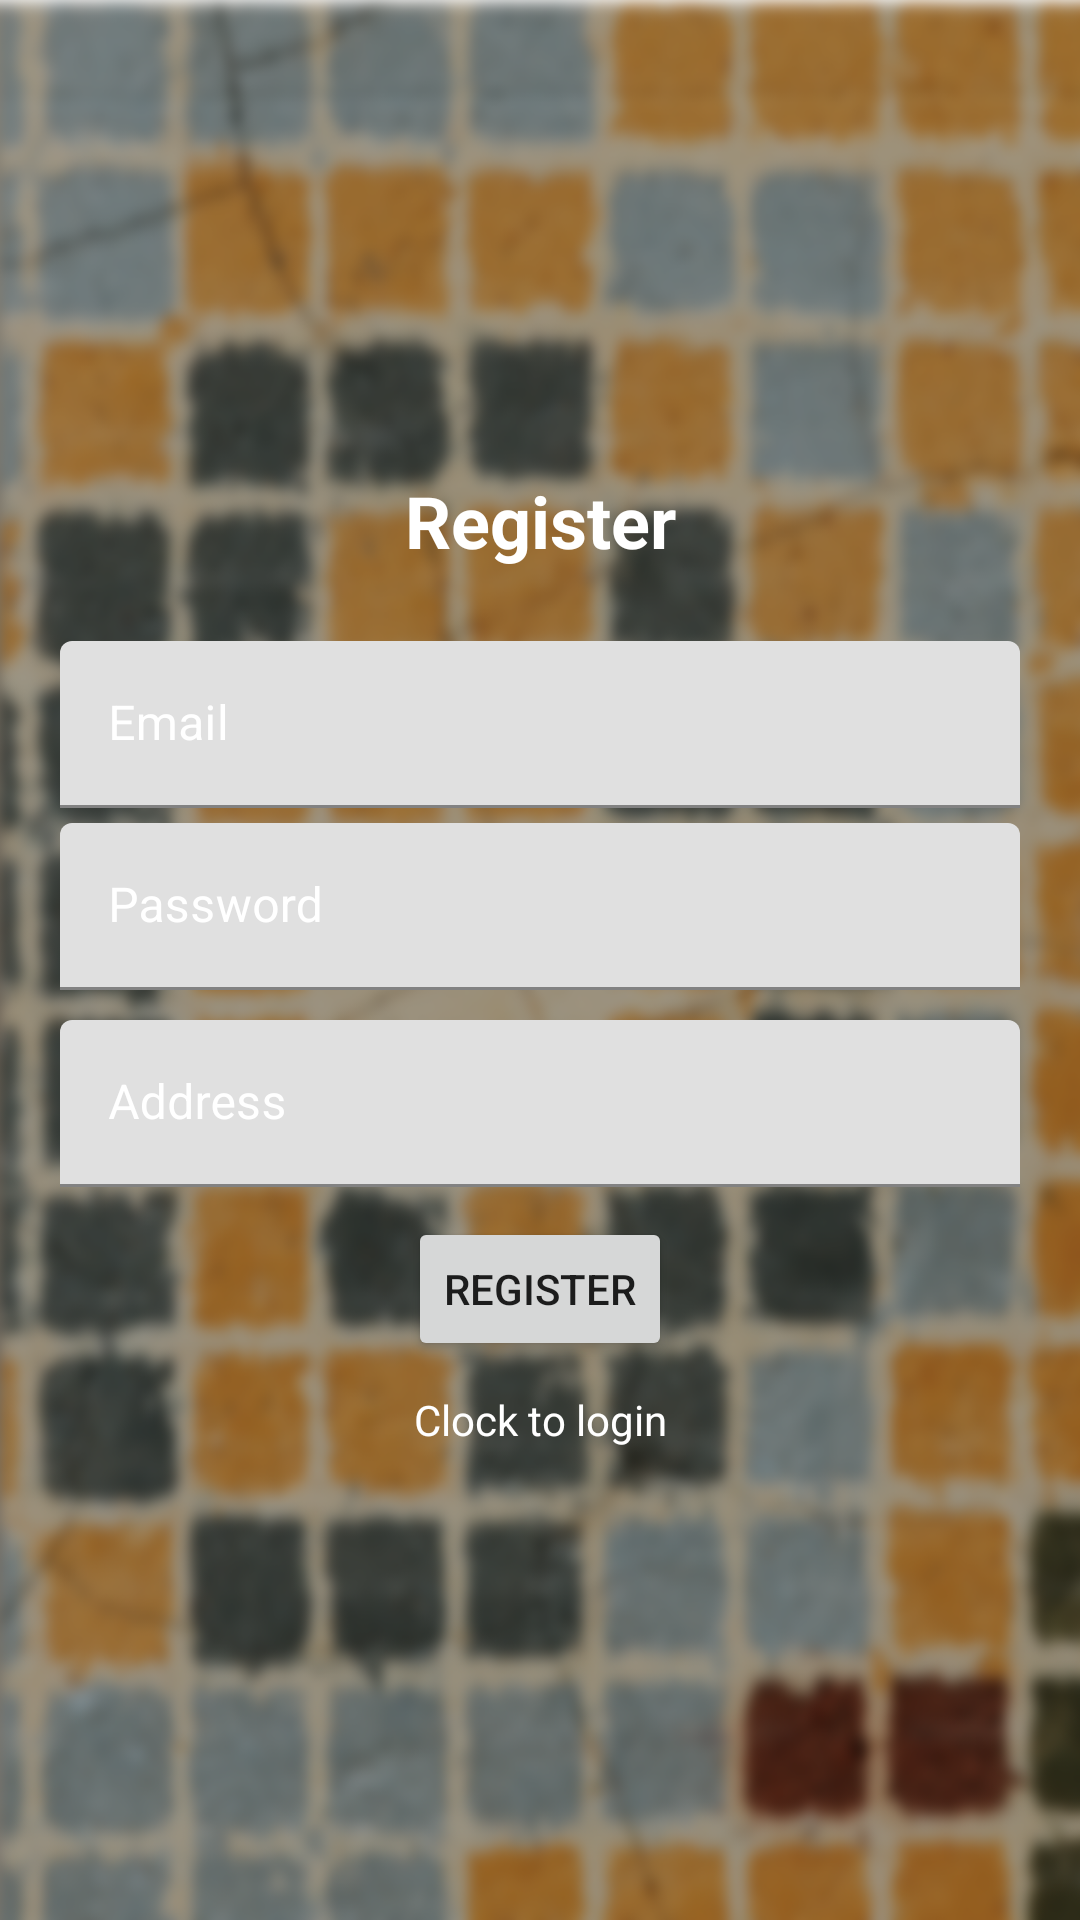

The Android layout XML behind this screen, and the referenced resources:
<!-- AndroidManifest.xml: application theme Theme.ControlsBoilerGrowTemperature -->
<!-- res/layout/activity_register.xml -->
<?xml version="1.0" encoding="utf-8"?>
<LinearLayout xmlns:android="http://schemas.android.com/apk/res/android"
    xmlns:app="http://schemas.android.com/apk/res-auto"
    xmlns:tools="http://schemas.android.com/tools"
    android:gravity="center"
    android:orientation="vertical"
    android:layout_width="match_parent"
    android:layout_height="match_parent"
    android:padding="20dp"
    tools:context=".Register"
    android:background="@drawable/background">

    <TextView
        android:text="@string/register_text"
        android:textSize="24sp"
        android:textStyle="bold"
        android:textColor="@color/white"
        android:gravity="center"
        android:layout_marginBottom="24sp"
        android:layout_width="match_parent"
        android:layout_height="wrap_content"/>

    <com.google.android.material.textfield.TextInputLayout
        android:layout_width="match_parent"
        android:textColorHint="@color/white"
        android:layout_height="wrap_content">
        <com.google.android.material.textfield.TextInputEditText
            android:id="@+id/email_editText"
            android:hint="@string/email_text"
            android:layout_width="match_parent"
            android:layout_height="wrap_content"
            android:textColor="@color/white"
            android:layout_marginBottom="5sp"
            android:inputType="textEmailAddress"/>
    </com.google.android.material.textfield.TextInputLayout>

    <com.google.android.material.textfield.TextInputLayout
        android:layout_width="match_parent"
        android:textColorHint="@color/white"
        android:layout_height="wrap_content">
        <com.google.android.material.textfield.TextInputEditText
            android:id="@+id/password_editText"
            android:hint="@string/password_text"
            android:textColor="@color/white"
            android:layout_width="match_parent"
            android:layout_height="wrap_content"
            android:layout_marginBottom="10sp"/>
    </com.google.android.material.textfield.TextInputLayout>

    <com.google.android.material.textfield.TextInputLayout
        android:layout_width="match_parent"
        android:textColorHint="@color/white"
        android:layout_height="wrap_content">
        <com.google.android.material.textfield.TextInputEditText
            android:id="@+id/homeAdress"
            android:hint="@string/adress_editText"
            android:textColor="@color/white"
            android:layout_width="match_parent"
            android:layout_height="wrap_content"
            android:layout_marginBottom="10sp"/>
    </com.google.android.material.textfield.TextInputLayout>


    <Button
        android:id="@+id/register_btn"
        android:text="@string/register_text"
        android:layout_width="wrap_content"
        android:layout_marginBottom="5sp"
        android:layout_height="wrap_content"/>

    <com.google.android.material.progressindicator.LinearProgressIndicator
        android:id="@+id/progressBar"
        android:visibility="gone"
        android:layout_width="match_parent"
        android:layout_marginEnd="120sp"
        android:layout_marginStart="120sp"
        android:layout_height="wrap_content"/>

    <TextView
        android:id="@+id/loginNow"
        android:text="@string/clock_to_login"
        android:gravity="center"
        android:layout_marginTop="5sp"
        android:layout_width="match_parent"
        android:textColor="@color/white"
        android:layout_height="wrap_content"/>

</LinearLayout>
<!-- resources referenced by this layout -->
<resources>
  <color name="white">#FFFFFFFF</color>
  <!-- drawable background: png bitmap (drawable, 814540 bytes) -->
  <string name="adress_editText">Address</string>
  <string name="clock_to_login">Clock to login</string>
  <string name="email_text">Email</string>
  <string name="password_text">Password</string>
  <string name="register_text">Register</string>
  <style name="Theme.ControlsBoilerGrowTemperature" parent="Theme.MaterialComponents.DayNight.DarkActionBar">
          
          <item name="colorPrimary">@color/purple_500</item>
          <item name="colorPrimaryVariant">@color/purple_700</item>
          <item name="colorOnPrimary">@color/white</item>
          
          <item name="colorSecondary">@color/teal_200</item>
          <item name="colorSecondaryVariant">@color/teal_700</item>
          <item name="colorOnSecondary">@color/black</item>
          
          <item name="android:statusBarColor" tools:targetApi="l">@color/splash_color</item>
          
      </style>
  <color name="purple_500">#FF6200EE</color>
  <color name="purple_700">#FF3700B3</color>
  <color name="teal_200">#FF03DAC5</color>
  <color name="teal_700">#FF018786</color>
  <color name="black">#FF000000</color>
</resources>
